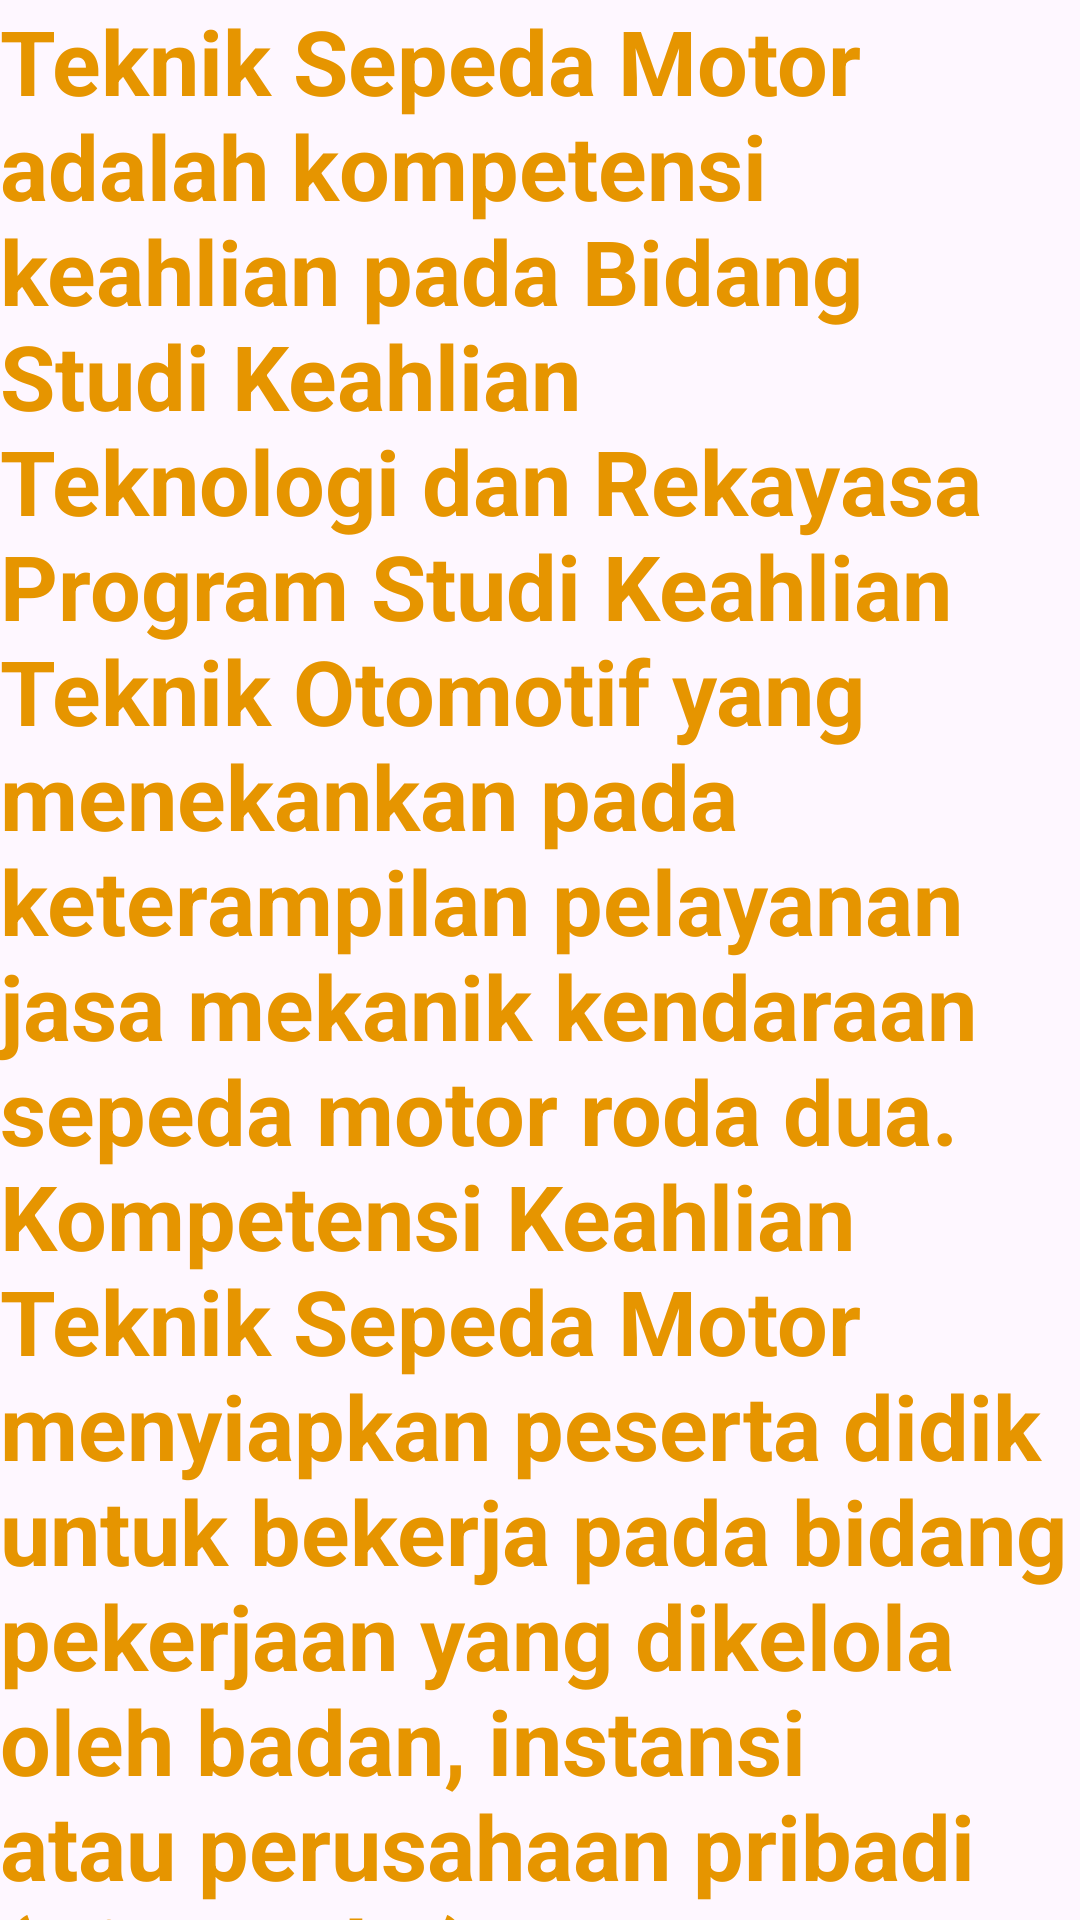

This screen was rendered from an Android layout file. Write that file and the resources it references.
<!-- AndroidManifest.xml: application theme Theme.TABVIEW -->
<!-- res/layout/fragment_yellow.xml -->
<?xml version="1.0" encoding="utf-8"?>
<FrameLayout xmlns:android="http://schemas.android.com/apk/res/android"
    xmlns:tools="http://schemas.android.com/tools"
    android:layout_width="match_parent"
    android:layout_height="match_parent"
    xmlns:app="http://schemas.android.com/apk/res-auto"
    tools:context=".YellowFragment">

    <androidx.constraintlayout.widget.ConstraintLayout
        android:layout_width="match_parent"
        android:layout_height="match_parent">

        <TextView
            android:layout_width="wrap_content"
            android:layout_height="wrap_content"
            android:text="Teknik Sepeda Motor adalah kompetensi keahlian pada Bidang Studi Keahlian Teknologi dan Rekayasa Program Studi Keahlian Teknik Otomotif yang menekankan pada keterampilan pelayanan jasa mekanik kendaraan sepeda motor roda dua. Kompetensi Keahlian Teknik Sepeda Motor menyiapkan peserta didik untuk bekerja pada bidang pekerjaan yang dikelola oleh badan, instansi atau perusahaan pribadi (wirausaha)."
            android:textColor="#e69500"
            android:textSize="30sp"
            android:textStyle="bold"
            app:layout_constraintBottom_toBottomOf="parent"
            app:layout_constraintEnd_toEndOf="parent"
            app:layout_constraintHorizontal_bias="1.0"
            app:layout_constraintStart_toStartOf="parent"
            app:layout_constraintTop_toTopOf="parent"
            app:layout_constraintVertical_bias="1.0"
            tools:ignore="HardcodedText" />

        <ImageView
            android:id="@+id/imageView2"
            android:layout_width="175dp"
            android:layout_height="128dp"
            android:src="@drawable/to"
            app:layout_constraintEnd_toEndOf="parent"
            app:layout_constraintStart_toStartOf="parent"
            tools:layout_editor_absoluteY="2dp" />

    </androidx.constraintlayout.widget.ConstraintLayout>

</FrameLayout>
<!-- resources referenced by this layout -->
<resources>
  <style name="Theme.TABVIEW" parent="Base.Theme.TABVIEW" />
  <style name="Base.Theme.TABVIEW" parent="Theme.Material3.DayNight.NoActionBar">
          
          
      </style>
</resources>
